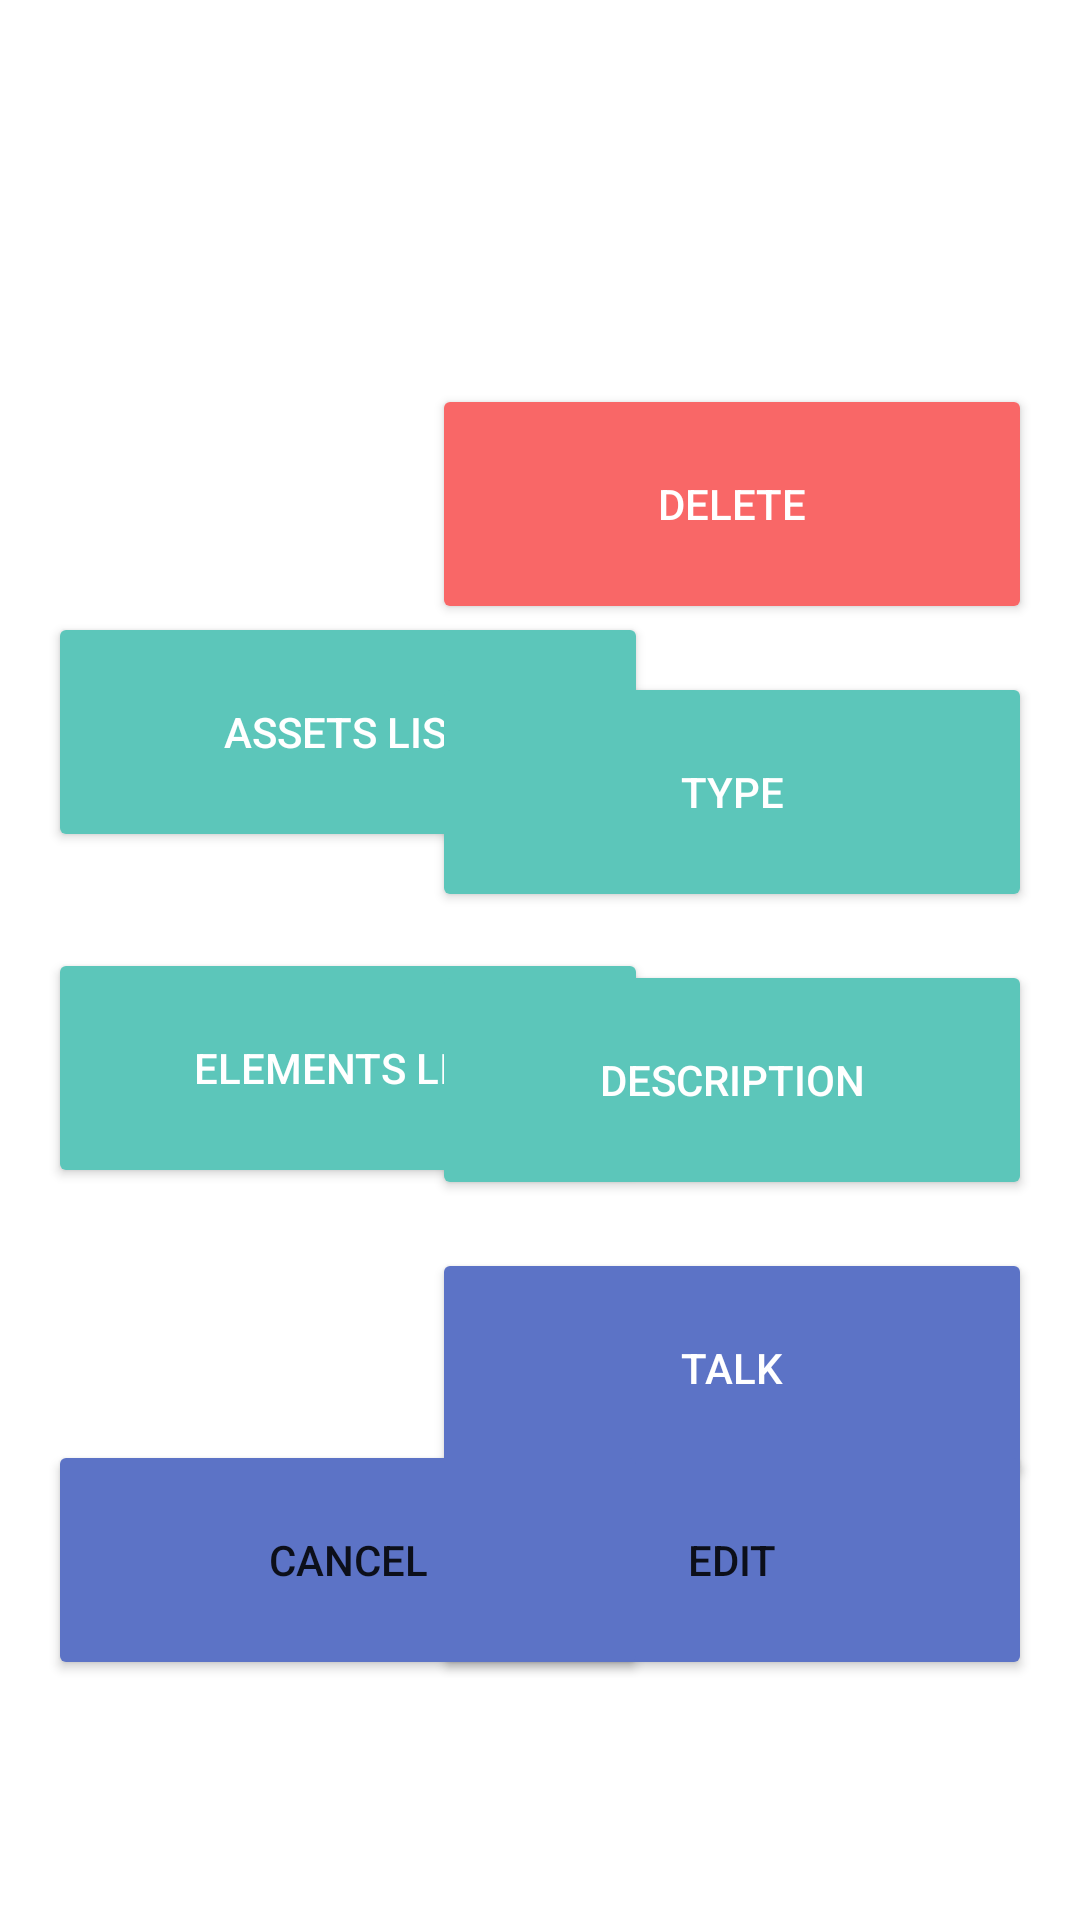

Reconstruct the res/layout file that produces this screen, plus the resources it refers to.
<!-- AndroidManifest.xml: application theme Theme.BuildingColletor -->
<!-- res/layout/activity_edit_requirement_view.xml -->
<?xml version="1.0" encoding="utf-8"?>
<androidx.constraintlayout.widget.ConstraintLayout xmlns:android="http://schemas.android.com/apk/res/android"
    xmlns:app="http://schemas.android.com/apk/res-auto"
    xmlns:tools="http://schemas.android.com/tools"
    android:layout_width="match_parent"
    android:layout_height="match_parent"
    tools:context=".requirement.edit.EditRequirementViewActivity">

    <TextView
        android:id="@+id/requirements_new_title_edit"
        android:layout_width="0dp"
        android:layout_height="wrap_content"
        android:layout_marginTop="32dp"
        android:text="Edit Requirement"
        android:textColor="@color/black"
        android:textSize="35sp"
        android:textStyle="bold"
        android:gravity="center"
        app:layout_constraintEnd_toStartOf="@+id/button_drop_requirements_new_edit"
        app:layout_constraintStart_toEndOf="@+id/button_assetList_requirements_new_edit"
        app:layout_constraintTop_toTopOf="parent" />

    <com.google.android.material.textfield.TextInputLayout
        android:id="@+id/et_size_view_uniformat_new_edit"
        style="@style/SpinnerText"
        android:layout_width="0dp"
        android:layout_height="wrap_content"
        android:layout_marginStart="16dp"
        android:layout_marginTop="50dp"
        android:layout_marginEnd="16dp"
        android:hint="Requirement Type"
        app:layout_constraintEnd_toStartOf="@+id/button_drop_requirements_new_edit"
        app:layout_constraintStart_toEndOf="@+id/button_assetList_requirements_new_edit"
        app:layout_constraintTop_toBottomOf="@+id/requirements_new_title_edit">

        <AutoCompleteTextView
            android:id="@+id/autocomplete1_create_requirement_type_new_edit"
            android:layout_width="match_parent"
            android:layout_height="wrap_content"
            android:fontFamily="@font/open_sans_regular"
            android:inputType="none"
            android:labelFor="@id/autocomplete1_create_requirement_type_new_edit" />

    </com.google.android.material.textfield.TextInputLayout>

    <TextView
        android:id="@+id/requirements_description_text_new_edit"
        android:layout_width="0dp"
        android:layout_height="wrap_content"
        android:layout_marginStart="16dp"
        android:layout_marginTop="16dp"
        android:layout_marginEnd="16dp"
        android:gravity="center"
        android:text="Description"
        android:textColor="@color/black"
        android:textSize="25sp"
        android:textStyle="bold"
        app:layout_constraintEnd_toStartOf="@+id/button_drop_requirements_new_edit"
        app:layout_constraintStart_toEndOf="@+id/button_assetList_requirements_new_edit"
        app:layout_constraintTop_toBottomOf="@+id/et_size_view_uniformat_new_edit" />

    <com.google.android.material.textfield.TextInputLayout
        android:id="@+id/et_description_view_requirements_new_edit"
        style="@style/PrimaryEditText"
        android:layout_width="0dp"
        android:layout_height="wrap_content"
        android:layout_marginStart="16dp"
        android:layout_marginTop="16dp"
        android:layout_marginEnd="16dp"
        app:layout_constraintEnd_toStartOf="@+id/button_talk_requirements_new_edit"
        app:layout_constraintStart_toEndOf="@+id/button_elementList_requirements_new_edit"
        app:layout_constraintTop_toBottomOf="@+id/requirements_description_text_new_edit">

        <com.google.android.material.textfield.TextInputEditText
            android:id="@+id/edit_text_requirements_details_new_edit"
            android:layout_width="match_parent"
            android:layout_height="wrap_content"
            android:fontFamily="@font/open_sans_regular"
            android:gravity="top|start"
            android:inputType="textMultiLine"
            android:lines="20"
            android:maxLines="25"
            android:minLines="15" />

    </com.google.android.material.textfield.TextInputLayout>

    <ImageView
        android:id="@+id/logo_app_requirement_edit"
        android:layout_width="176dp"
        android:layout_height="172dp"
        android:layout_marginStart="28dp"
        android:layout_marginTop="16dp"
        app:layout_constraintStart_toStartOf="parent"
        app:layout_constraintTop_toTopOf="parent"
        app:srcCompat="@drawable/requirement" />

    <Button
        android:id="@+id/button_assetList_requirements_new_edit"
        android:layout_width="200dp"
        android:layout_height="80dp"
        android:layout_marginStart="16dp"
        android:layout_marginTop="16dp"
        android:text="@string/button_asset_list"
        android:textColor="@color/white"
        app:backgroundTint="@color/green_button"
        app:layout_constraintStart_toStartOf="parent"
        app:layout_constraintTop_toBottomOf="@+id/logo_app_requirement_edit" />

    <Button
        android:id="@+id/button_elementList_requirements_new_edit"
        android:layout_width="200dp"
        android:layout_height="80dp"
        android:layout_marginStart="16dp"
        android:layout_marginTop="32dp"
        android:text="@string/button_element_list"
        android:textColor="@color/white"
        app:backgroundTint="@color/green_button"
        app:layout_constraintStart_toStartOf="parent"
        app:layout_constraintTop_toBottomOf="@+id/button_assetList_requirements_new_edit" />

    <Button
        android:id="@+id/button_drop_requirements_new_edit"
        android:layout_width="200dp"
        android:layout_height="80dp"
        android:layout_marginTop="128dp"
        android:layout_marginEnd="16dp"
        android:text="Delete"
        android:textColor="@color/white"
        app:backgroundTint="@color/red"
        app:layout_constraintEnd_toEndOf="parent"
        app:layout_constraintTop_toTopOf="parent" />

    <Button
        android:id="@+id/button_type_requirements_new_edit"
        android:layout_width="200dp"
        android:layout_height="80dp"
        android:layout_marginTop="16dp"
        android:layout_marginEnd="16dp"
        android:text="Type"
        android:textColor="@color/white"
        app:backgroundTint="@color/green_button"
        app:layout_constraintEnd_toEndOf="parent"
        app:layout_constraintTop_toBottomOf="@+id/button_drop_requirements_new_edit" />

    <Button
        android:id="@+id/button_description_requirements_new_edit"
        android:layout_width="200dp"
        android:layout_height="80dp"
        android:layout_marginTop="16dp"
        android:layout_marginEnd="16dp"
        android:text="Description"
        android:textColor="@color/white"
        app:backgroundTint="@color/green_button"
        app:layout_constraintEnd_toEndOf="parent"
        app:layout_constraintTop_toBottomOf="@+id/button_type_requirements_new_edit" />

    <Button
        android:id="@+id/button_talk_requirements_new_edit"
        android:layout_width="200dp"
        android:layout_height="80dp"
        android:layout_marginTop="16dp"
        android:layout_marginEnd="16dp"
        android:text="TALK"
        android:textColor="@color/white"
        app:backgroundTint="@color/blue_button"
        app:layout_constraintEnd_toEndOf="parent"
        app:layout_constraintTop_toBottomOf="@+id/button_description_requirements_new_edit" />

    <Button
        android:id="@+id/button_next_info_requirements_new_edit"
        android:layout_width="200dp"
        android:layout_height="80dp"
        android:layout_marginEnd="16dp"
        android:layout_marginBottom="80dp"
        android:text="Edit"
        app:iconGravity="textStart"
        app:iconPadding="0dp"
        android:paddingStart="4dp"
        android:paddingEnd="4dp"
        app:backgroundTint="@color/blue_button"
        app:layout_constraintBottom_toBottomOf="parent"
        app:layout_constraintEnd_toEndOf="parent" />

    <Button
        android:id="@+id/button_back_info_requirements_new_edit"
        android:layout_width="200dp"
        android:layout_height="80dp"
        android:layout_marginStart="16dp"
        android:layout_marginBottom="80dp"
        android:text="Cancel"
        app:iconGravity="textStart"
        app:iconPadding="0dp"
        android:paddingStart="4dp"
        android:paddingEnd="4dp"
        app:backgroundTint="@color/blue_button"
        app:layout_constraintBottom_toBottomOf="parent"
        app:layout_constraintStart_toStartOf="parent" />

</androidx.constraintlayout.widget.ConstraintLayout>
<!-- resources referenced by this layout -->
<resources>
  <color name="black">#FF000000</color>
  <color name="blue_button">#5C73C6</color>
  <color name="green_button">#5CC6BA</color>
  <color name="red">#F96767</color>
  <color name="white">#FFFFFFFF</color>
  <string name="button_asset_list">Assets List</string>
  <string name="button_element_list">Elements List</string>
  <style name="PrimaryEditText" parent="Widget.MaterialComponents.TextInputLayout.FilledBox">
          <item name="fontFamily">@font/open_sans_regular</item>
          <item name="boxBackgroundColor">@color/spinner_button</item>
          <item name="hintAnimationEnabled">true</item>
          <item name="android:textSize">14sp</item>
          <item name="android:textColor">@color/black</item>
          <item name="backgroundTint">@color/background</item>
      </style>
  <style name="SpinnerText" parent="Widget.MaterialComponents.TextInputLayout.FilledBox.ExposedDropdownMenu">
          <item name="boxBackgroundColor">@color/spinner_button</item>
      </style>
  <style name="Theme.BuildingColletor" parent="Theme.MaterialComponents.DayNight.NoActionBar">
          
          <item name="colorPrimary">@color/teal_200</item>
          <item name="colorPrimaryVariant">@color/teal_700</item>
          <item name="colorOnPrimary">@color/white</item>
          
          <item name="colorSecondary">@color/teal_200</item>
          <item name="colorSecondaryVariant">@color/teal_700</item>
          <item name="colorOnSecondary">@color/black</item>
          
          <item name="android:statusBarColor" tools:targetApi="l">@color/background</item>
          <item name="android:navigationBarColor" tools:targetApi="l">@color/background</item>
          
      </style>
  <color name="spinner_button">#f9f9f9</color>
  <color name="background">#5CC6BA</color>
  <color name="teal_200">#FF03DAC5</color>
  <color name="teal_700">#FF018786</color>
</resources>
